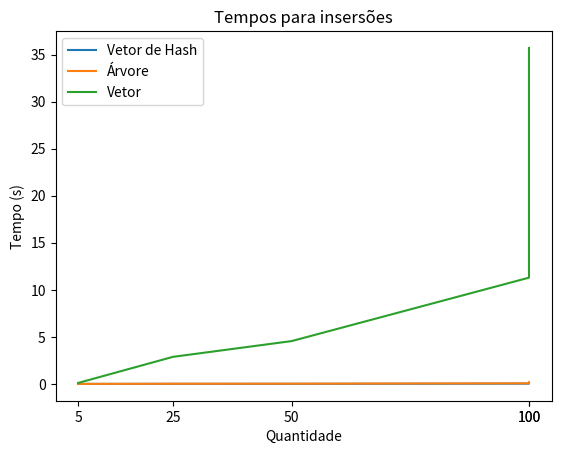

Write Python code to recreate this figure.
import matplotlib.pyplot as plt 
  
x = [5, 25, 50, 100, 100]
_hash = [0.00233616, 0.0127773, 0.0123249, 0.0321996, 0.0968699]
_map = [0.00396894, 0.020148, 0.0262221, 0.0669143, 0.189484]
_vetor = [0.104899, 2.87962, 4.55406, 11.2927, 35.7025]

xaxis = [5, 25, 50, 100, 100]
plt.xticks(xaxis)

plt.plot(x, _hash, label = 'Vetor de Hash') 
plt.plot(x, _map, label = 'Árvore') 
plt.plot(x, _vetor, label = 'Vetor') 
  
plt.xlabel('Quantidade') 
plt.ylabel('Tempo (s)') 
  
plt.legend()
plt.title('Tempos para insersões') 
plt.show()